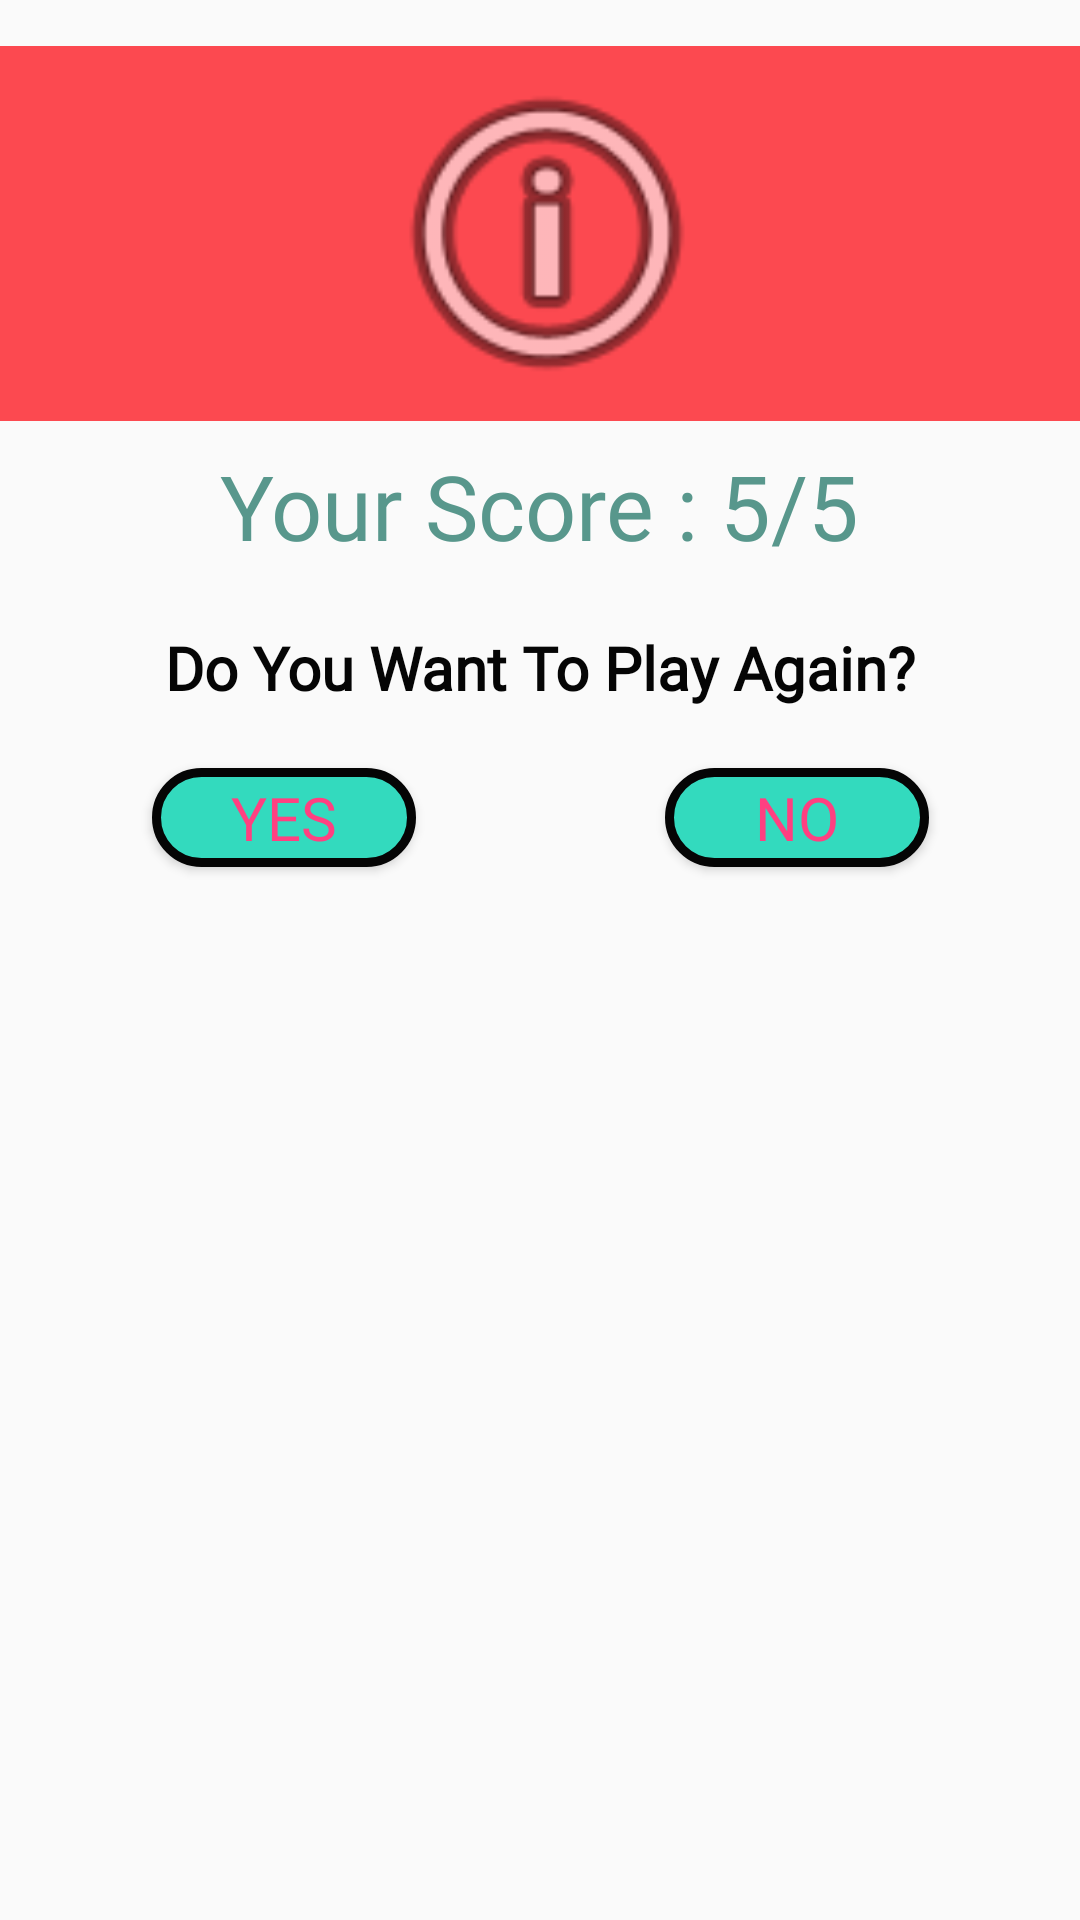

This screen was rendered from an Android layout file. Write that file and the resources it references.
<!-- AndroidManifest.xml: application theme AppTheme -->
<!-- res/layout/play_again_dialog.xml -->
<?xml version="1.0" encoding="utf-8"?>
<android.support.constraint.ConstraintLayout xmlns:android="http://schemas.android.com/apk/res/android"
    xmlns:app="http://schemas.android.com/apk/res-auto"
    xmlns:tools="http://schemas.android.com/tools"
    android:layout_width="wrap_content"
    android:layout_height="wrap_content">

    <ImageView
        android:id="@+id/imageView2"
        android:layout_width="374dp"
        android:layout_height="125dp"
        android:layout_marginBottom="8dp"
        android:layout_marginEnd="8dp"
        android:layout_marginLeft="8dp"
        android:layout_marginRight="8dp"
        android:layout_marginStart="8dp"
        android:layout_marginTop="8dp"
        android:background="@color/kuralOff"
        app:layout_constraintBottom_toBottomOf="parent"
        app:layout_constraintEnd_toEndOf="parent"
        app:layout_constraintHorizontal_bias="0.443"
        app:layout_constraintStart_toStartOf="parent"
        app:layout_constraintTop_toTopOf="parent"
        app:layout_constraintVertical_bias="0.015"
        app:srcCompat="@android:drawable/ic_menu_info_details" />

    <TextView
        android:id="@+id/dialog_score"
        android:layout_width="wrap_content"
        android:layout_height="wrap_content"
        android:layout_marginEnd="8dp"
        android:layout_marginLeft="8dp"
        android:layout_marginRight="8dp"
        android:layout_marginStart="8dp"
        android:layout_marginTop="8dp"
        android:fontFamily="@font/two"
        android:text="Your Score : 5/5"
        android:textColor="@color/backColor"
        android:textSize="30sp"
        app:layout_constraintEnd_toEndOf="parent"
        app:layout_constraintStart_toStartOf="parent"
        app:layout_constraintTop_toBottomOf="@+id/imageView2" />

    <Button
        android:id="@+id/playAgain"
        android:layout_width="88dp"
        android:layout_height="33dp"
        android:layout_marginBottom="8dp"
        android:layout_marginEnd="8dp"
        android:layout_marginLeft="8dp"
        android:layout_marginRight="8dp"
        android:layout_marginStart="8dp"
        android:layout_marginTop="256dp"
        android:background="@drawable/game_shape"
        android:fontFamily="@font/seven"
        android:text="YES"
        android:textColor="@color/colorAccent"
        android:textSize="20sp"
        app:layout_constraintBottom_toBottomOf="parent"
        app:layout_constraintEnd_toEndOf="parent"
        app:layout_constraintHorizontal_bias="0.167"
        app:layout_constraintStart_toStartOf="parent"
        app:layout_constraintTop_toTopOf="parent"
        app:layout_constraintVertical_bias="0.0" />

    <Button
        android:id="@+id/notAgain"
        android:layout_width="88dp"
        android:layout_height="33dp"
        android:layout_marginBottom="8dp"
        android:layout_marginEnd="8dp"
        android:layout_marginLeft="8dp"
        android:layout_marginRight="8dp"
        android:layout_marginStart="8dp"
        android:layout_marginTop="256dp"
        android:background="@drawable/game_shape"
        android:fontFamily="@font/seven"
        android:text="NO"
        android:textColor="@color/colorAccent"
        android:textSize="20sp"
        app:layout_constraintBottom_toBottomOf="parent"
        app:layout_constraintEnd_toEndOf="parent"
        app:layout_constraintHorizontal_bias="0.835"
        app:layout_constraintStart_toStartOf="parent"
        app:layout_constraintTop_toTopOf="parent"
        app:layout_constraintVertical_bias="0.0" />

    <TextView
        android:id="@+id/textView9"
        android:layout_width="wrap_content"
        android:layout_height="wrap_content"
        android:layout_marginBottom="8dp"
        android:layout_marginEnd="8dp"
        android:layout_marginLeft="8dp"
        android:layout_marginRight="8dp"
        android:layout_marginStart="8dp"
        android:layout_marginTop="8dp"
        android:fontFamily="@font/six"
        android:text="Do You Want To Play Again?"
        android:textColor="@color/kuralColor"
        android:textSize="20sp"
        android:textStyle="bold"
        app:layout_constraintBottom_toTopOf="@+id/playAgain"
        app:layout_constraintEnd_toEndOf="parent"
        app:layout_constraintStart_toStartOf="parent"
        app:layout_constraintTop_toBottomOf="@+id/dialog_score" />
</android.support.constraint.ConstraintLayout>
<!-- resources referenced by this layout -->
<resources>
  <color name="backColor">#58978c</color>
  <color name="colorAccent">#FF4081</color>
  <color name="kuralColor">#050505</color>
  <color name="kuralOff">#fc4950</color>
  <!-- drawable game_shape (drawable) -->
  <?xml version="1.0" encoding="utf-8"?>
  <shape xmlns:android="http://schemas.android.com/apk/res/android" android:shape="rectangle" >
      <corners
          android:radius="35dp"
          />
      <solid
          android:color="@color/colorPrimary"
          />
      <padding
          android:left="0dp"
          android:top="0dp"
          android:right="0dp"
          android:bottom="0dp"
          />
      <size
          android:width="170dp"
          android:height="50dp"
          />
      <stroke
          android:width="3dp"
          android:color="@color/kuralColor"
          />
  </shape>
  <style name="AppTheme" parent="Base.Theme.AppCompat.Light.DarkActionBar">
          
          <item name="colorPrimary">@color/colorPrimary</item>
          <item name="colorPrimaryDark">@color/colorPrimaryDark</item>
          <item name="colorAccent">@color/colorAccent</item>
      </style>
  <color name="colorPrimary">#33dabe</color>
  <color name="colorPrimaryDark">#28bda4</color>
</resources>
